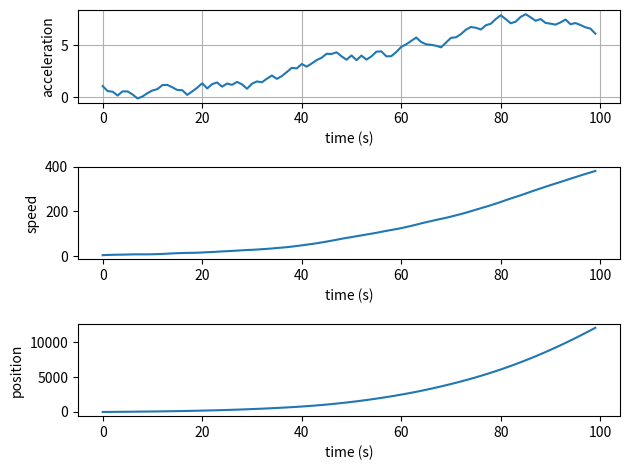

Generate this figure with matplotlib:
import numpy as np
import matplotlib.pyplot as plt
import random

position = np.array([], float)
speed = np.array([], float)
acceleration = np.array([], float)
dt = 1.0

p0 = 0.0
s0 = 3.0
a0 = 1.0

time = np.arange(0, 100, dt)

for t in time:
    #compute new values
    newPosition = p0 + s0 * dt + .5 * a0 * dt * dt
    newSpeed = s0 + a0 * dt
    #change acceleration randomly
    newAcceleration = a0 + random.random() - .5
    #aggregate
    position = np.append(position, newPosition)
    speed = np.append(speed, newSpeed)
    acceleration = np.append(acceleration, newAcceleration)

    #update last value for next loop
    p0 = newPosition
    s0 = newSpeed
    a0 = newAcceleration

#charting
plt.subplot(3, 1, 1)
plt.plot(time, acceleration)
plt.xlabel('time (s)')
plt.ylabel('acceleration')
plt.grid(True)
plt.subplot(3, 1, 2)
plt.plot(time, speed)
plt.xlabel('time (s)')
plt.ylabel('speed')
plt.subplot(3, 1, 3)
plt.plot(time, position)
plt.xlabel('time (s)')
plt.ylabel('position')

plt.tight_layout()
plt.show()
